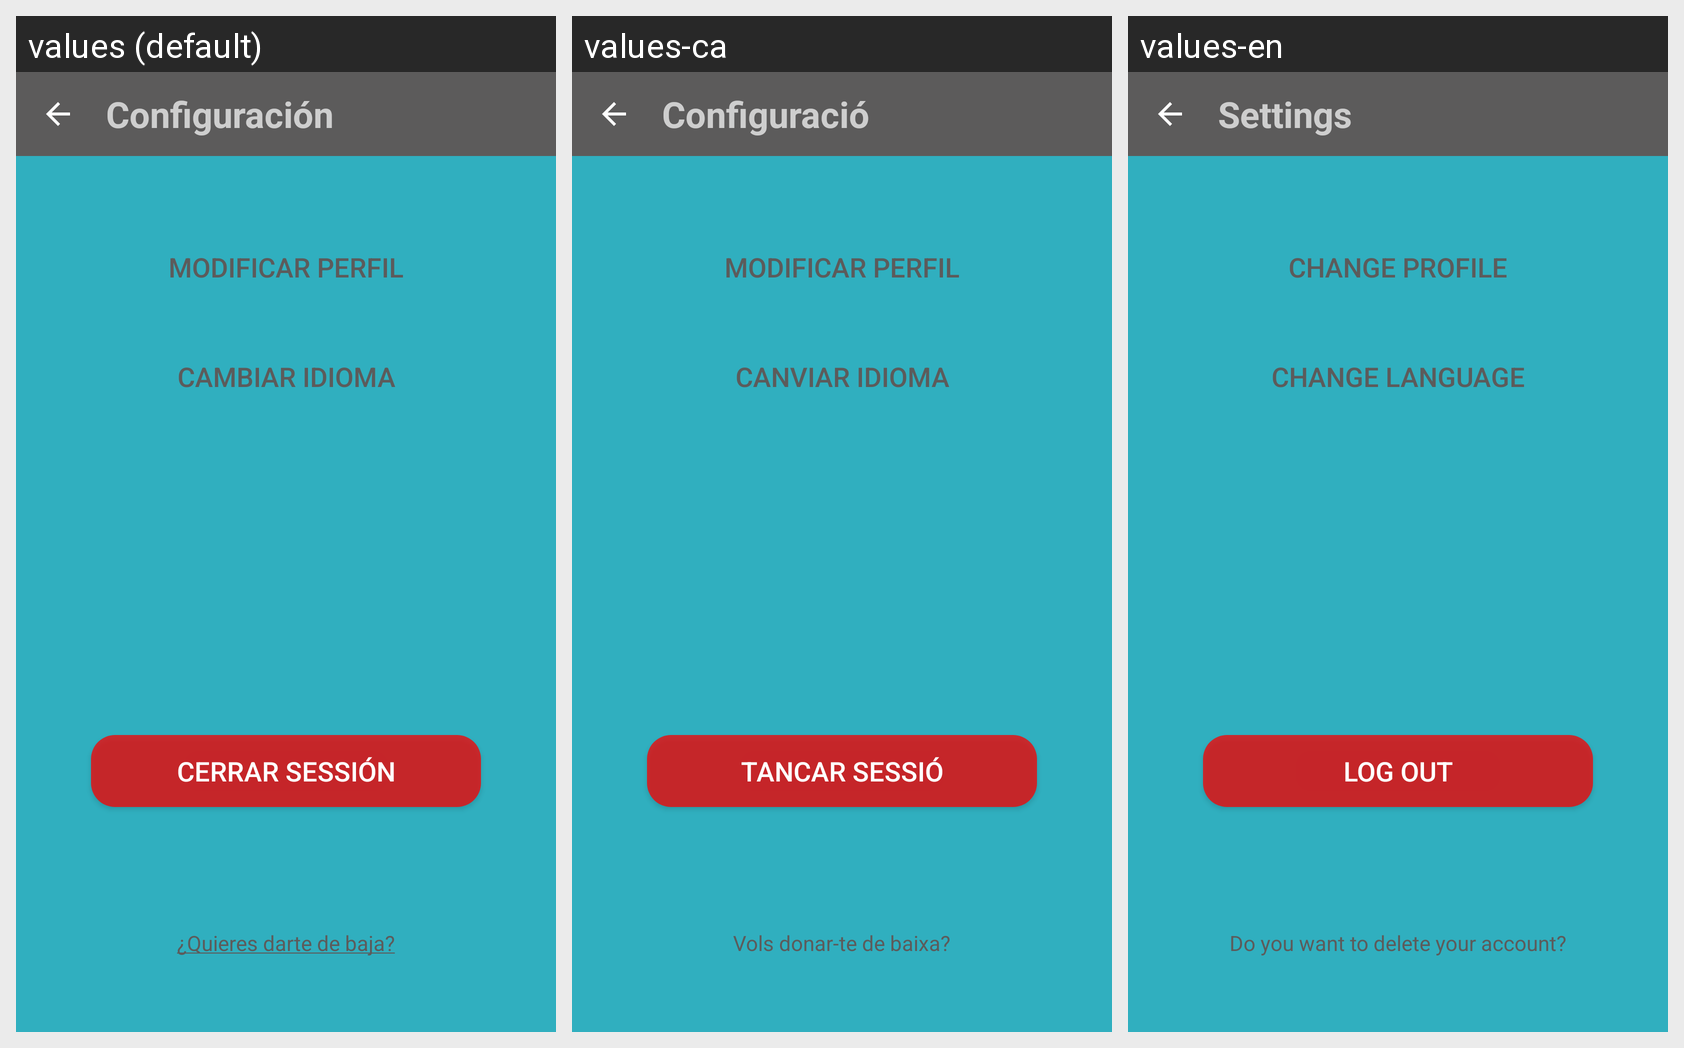

The same Android screen rendered under several of its app's locales, left to right. List the strings drawn on it with the default value and each locale's translation.
Android screen res/layout/activity_ajustes.xml rendered under 3 locales, left to right: values (default), values-ca, values-en. Device: Nexus 5 (rendered at 1080×1920; each locale shown at half size, 540×960, under a caption strip naming it); theme AppTheme.
Strings drawn on this screen, with the default value and each locale's value (text and hints the layout hard-codes, and strings that could not be matched under every locale, appear in the picture but are not listed):

title_settings
  values: Configuración
  values-ca: Configuració
  values-en: Settings

title_profile
  values: Modificar Perfil
  values-ca: Modificar Perfil
  values-en: Change Profile

title_idioma
  values: Cambiar Idioma
  values-ca: Canviar Idioma
  values-en: Change Language

action_logout
  values: Cerrar sessión
  values-ca: Tancar sessió
  values-en: Log out

prompt_delete_account
  values: ¿Quieres darte de baja?
  values-ca: Vols donar-te de baixa?
  values-en: Do you want to delete your account?
